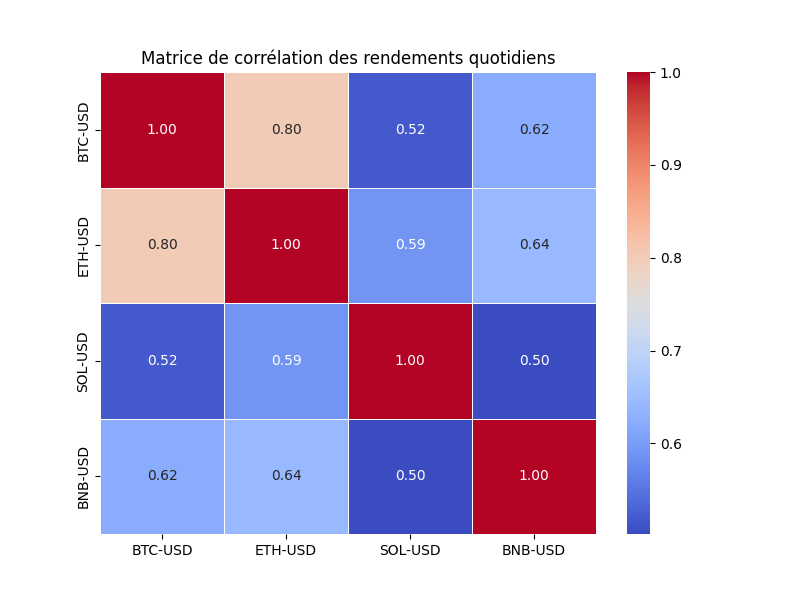

The file beside this chart, header and first rows:
, BTC-USD, ETH-USD, SOL-USD, BNB-USD
BTC-USD, 1.0, 0.8008, 0.5183, 0.6213
ETH-USD, 0.8008, 1.0, 0.5889, 0.6431
SOL-USD, 0.5183, 0.5889, 1.0, 0.5024
BNB-USD, 0.6213, 0.6431, 0.5024, 1.0
